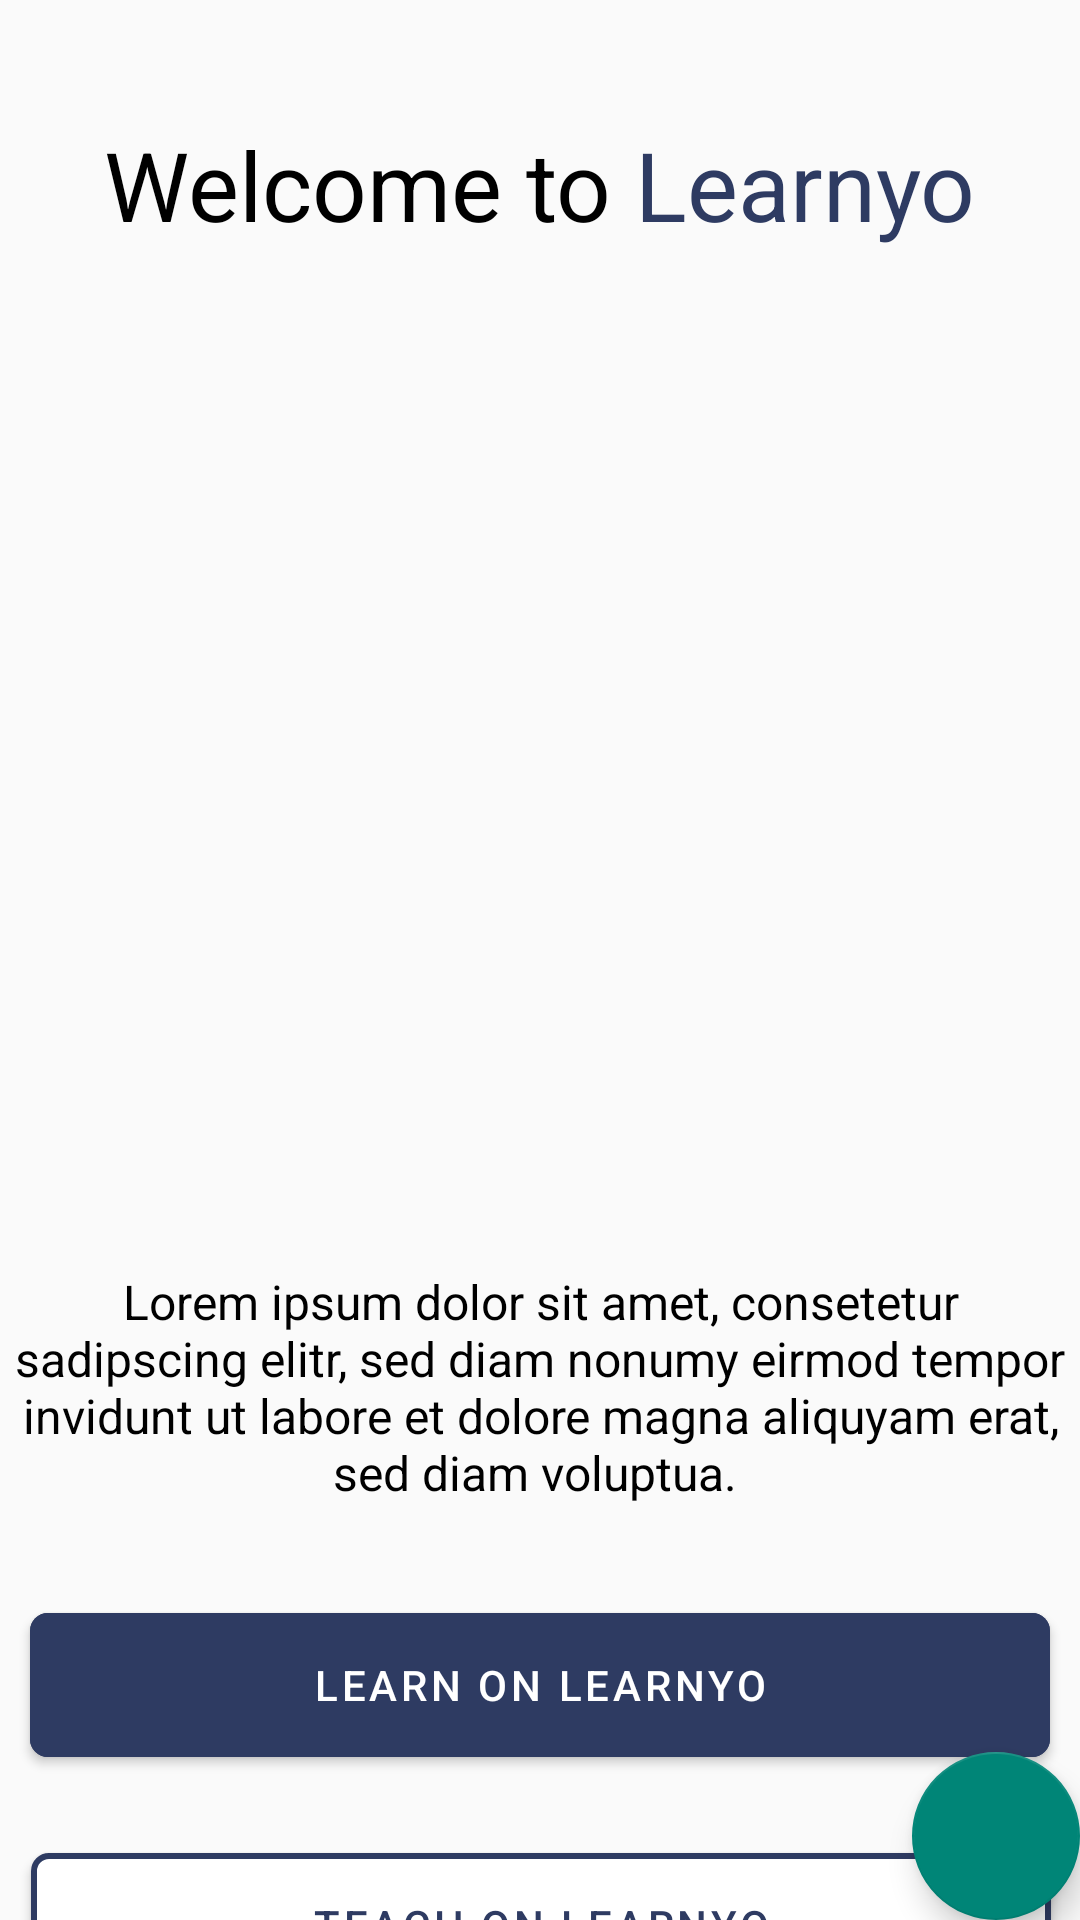

Write the Android layout XML for this screen, with the resource values it uses.
<!-- AndroidManifest.xml: application theme Theme.Learnyo -->
<!-- res/layout/activity_just_select.xml -->
<?xml version="1.0" encoding="utf-8"?>
<androidx.constraintlayout.widget.ConstraintLayout xmlns:android="http://schemas.android.com/apk/res/android"
    xmlns:app="http://schemas.android.com/apk/res-auto"
    xmlns:tools="http://schemas.android.com/tools"
    android:layout_width="match_parent"
    android:layout_height="match_parent"
    tools:context=".JustSelectActivity">


    <LinearLayout
        android:id="@+id/linearLayout2"
        android:layout_width="wrap_content"
        android:layout_height="wrap_content"
        android:layout_gravity="center"
        android:layout_marginTop="40dp"
        android:orientation="horizontal"
        app:layout_constraintEnd_toEndOf="parent"
        app:layout_constraintStart_toStartOf="parent"
        app:layout_constraintTop_toTopOf="parent">

        <com.google.android.material.textview.MaterialTextView
            android:layout_width="wrap_content"
            android:layout_height="wrap_content"
            android:text="Welcome to "
            android:textColor="@color/black"
            android:textSize="32dp" />

        <com.google.android.material.textview.MaterialTextView
            android:layout_width="wrap_content"
            android:layout_height="wrap_content"
            android:text="Learnyo"
            android:textColor="@color/orange"
            android:textSize="32dp" />


    </LinearLayout>

    <com.google.android.material.imageview.ShapeableImageView
        android:id="@+id/justimg"
        android:layout_width="400dp"
        android:layout_height="320dp"
        android:layout_gravity="center"
        android:src="@drawable/preview"
        app:layout_constraintEnd_toEndOf="parent"
        app:layout_constraintStart_toStartOf="parent"
        app:layout_constraintTop_toBottomOf="@+id/linearLayout2" />

    <com.google.android.material.textview.MaterialTextView
        android:id="@+id/materialTextView3"
        android:layout_width="wrap_content"
        android:layout_height="wrap_content"
        android:text="Lorem ipsum dolor sit amet, consetetur sadipscing elitr, sed diam nonumy eirmod tempor invidunt ut labore et dolore magna aliquyam erat, sed diam voluptua. "
        android:textAlignment="center"
        android:textColor="@color/black"
        android:layout_marginTop="20dp"

        android:textSize="16dp"
        app:layout_constraintEnd_toEndOf="parent"
        app:layout_constraintStart_toStartOf="parent"
        app:layout_constraintTop_toBottomOf="@+id/justimg" />

    <com.google.android.material.button.MaterialButton
        android:id="@+id/learnStudent"
        android:layout_width="340dp"
        android:layout_height="60dp"
        android:layout_gravity="center"
        android:layout_marginTop="30dp"

        android:backgroundTint="@color/orange"
        android:elevation="10dp"
        android:shadowColor="#000000"
        android:shadowDx="0"
        android:shadowDy="8"
        android:text="Learn on Learnyo"
        android:textColor="@color/white"
        app:cornerRadius="6dp"
        app:layout_constraintEnd_toEndOf="parent"
        app:layout_constraintStart_toStartOf="parent"
        app:layout_constraintTop_toBottomOf="@+id/materialTextView3" />

    <com.google.android.material.floatingactionbutton.FloatingActionButton
        android:layout_width="wrap_content"
        android:layout_height="wrap_content"
        app:layout_constraintBottom_toBottomOf="parent"
        app:layout_constraintEnd_toEndOf="parent" />

    <com.google.android.material.button.MaterialButton
        android:id="@+id/teach"
        android:layout_width="340dp"
        android:layout_height="60dp"
        android:layout_gravity="center"
        android:layout_marginTop="20dp"
        android:backgroundTint="@color/white"
        android:text="Teach on Learnyo"
        android:textColor="@color/orange"
        app:cornerRadius="6dp"

        app:layout_constraintBottom_toBottomOf="parent"
        app:layout_constraintEnd_toEndOf="parent"
        app:layout_constraintHorizontal_bias="0.509"
        app:layout_constraintStart_toStartOf="parent"
        app:layout_constraintTop_toBottomOf="@+id/learnStudent"
        app:layout_constraintVertical_bias="0.0"
        app:strokeColor="@color/orange"
        app:strokeWidth="2dp" />


</androidx.constraintlayout.widget.ConstraintLayout>
<!-- resources referenced by this layout -->
<resources>
  <color name="black">#FF000000</color>
  <color name="orange">#2E3B62</color>
  <color name="white">#FFFFFFFF</color>
  <style name="Theme.Learnyo" parent="Theme.MaterialComponents.DayNight.NoActionBar.Bridge">
          
          <item name="colorPrimary">@color/purple_500</item>
          <item name="colorPrimaryVariant">@color/purple_700</item>
          <item name="colorOnPrimary">@color/white</item>
          
          <item name="colorSecondary">@color/teal_200</item>
          <item name="colorSecondaryVariant">@color/teal_700</item>
          <item name="colorOnSecondary">@color/black</item>
          
          <item name="android:statusBarColor" tools:targetApi="l">?attr/colorPrimaryVariant</item>
          
      </style>
  <color name="purple_500">#FF6200EE</color>
  <color name="purple_700">#FF3700B3</color>
  <color name="teal_200">#FF03DAC5</color>
  <color name="teal_700">#FF018786</color>
</resources>
